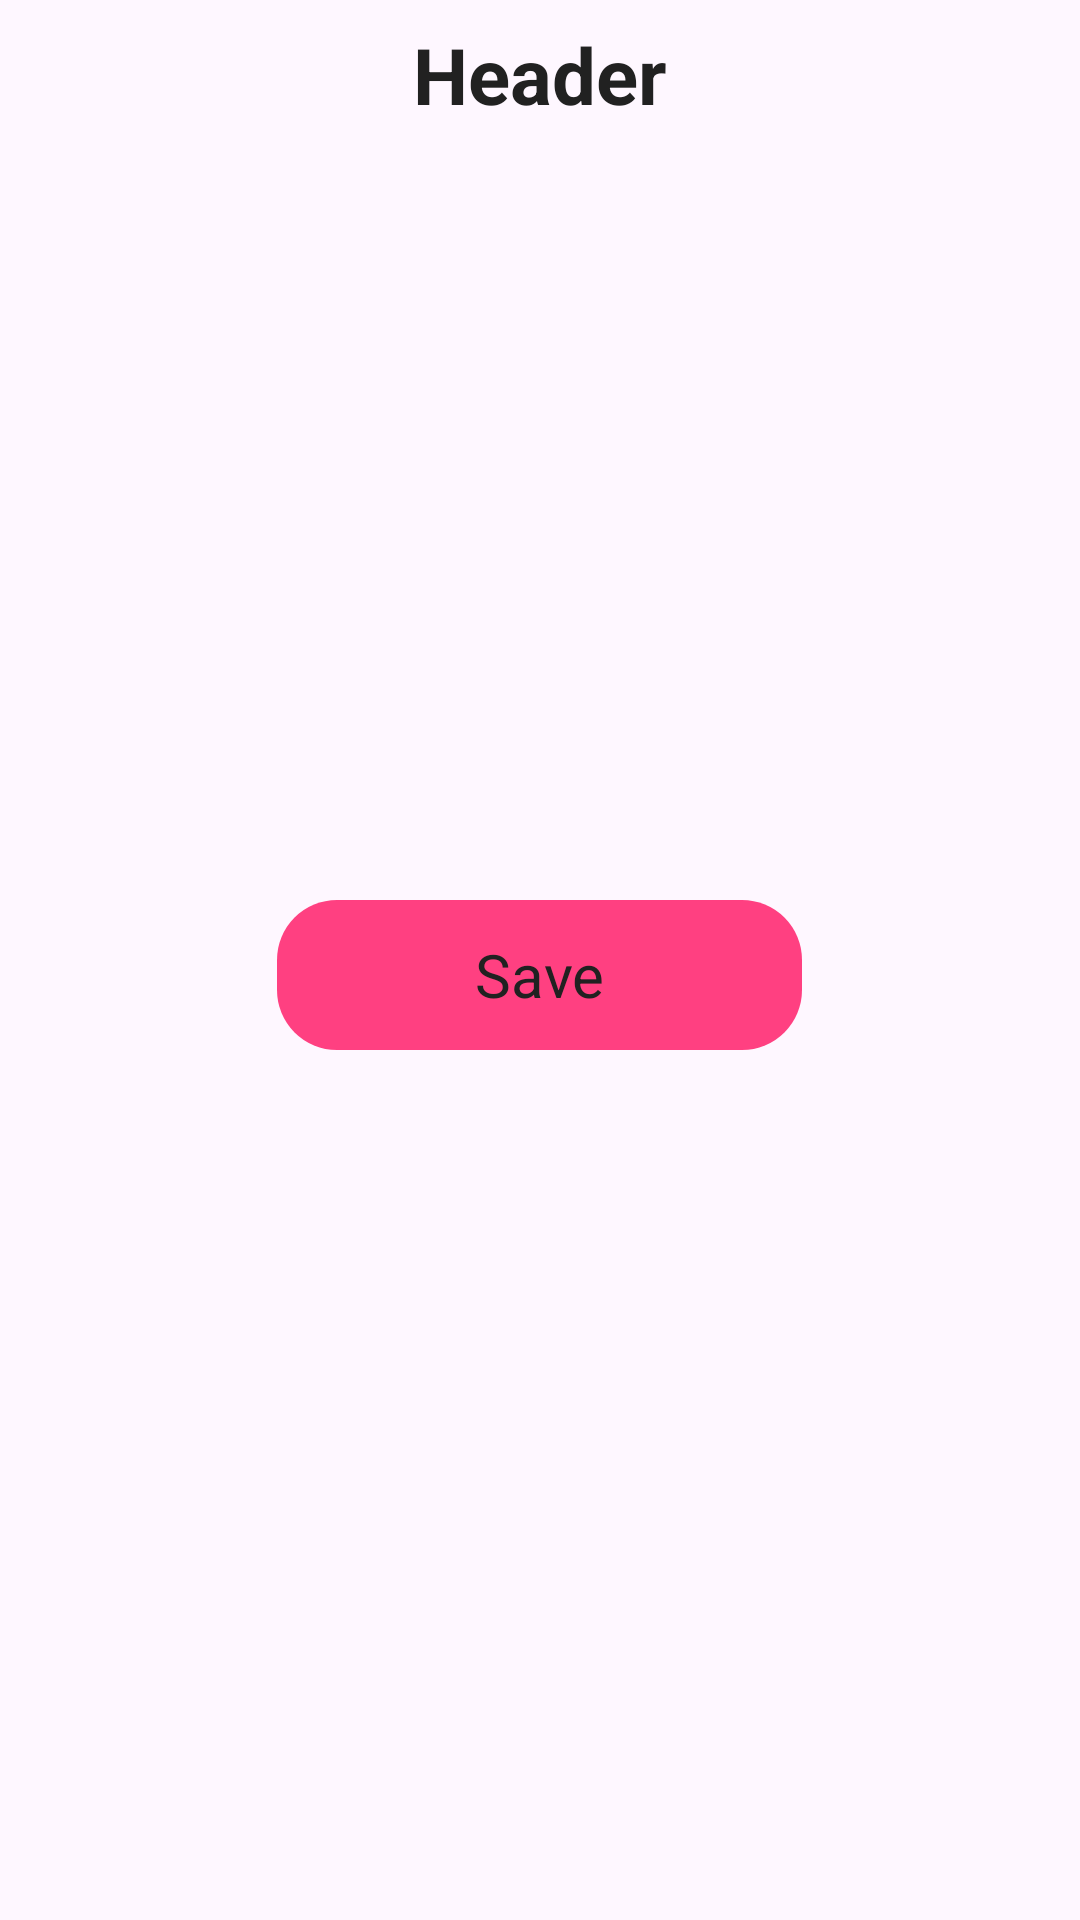

Layout XML and referenced resources for this Android screen:
<!-- AndroidManifest.xml: application theme Theme.Ejournal -->
<!-- res/layout/activity_registration_selected.xml -->
<?xml version="1.0" encoding="utf-8"?>
<androidx.constraintlayout.widget.ConstraintLayout
    xmlns:android="http://schemas.android.com/apk/res/android"
    android:layout_width="match_parent"
    android:layout_height="match_parent">

    <include layout="@layout/header"></include>

    <LinearLayout
        style="@style/LinearLayoutMainStyle">

        <GridLayout
            android:id="@+id/grid"
            android:layout_width="match_parent"
            android:layout_height="wrap_content"
            android:orientation="vertical">
        </GridLayout>

        <TextView
            android:id="@+id/save"
            style="@style/ButtonStyle"
            android:layout_marginTop="10dp"
            android:text="Save">
        </TextView>

    </LinearLayout>

</androidx.constraintlayout.widget.ConstraintLayout>
<!-- res/layout/header.xml (included above) -->
<?xml version="1.0" encoding="utf-8"?>
<TextView
    xmlns:android="http://schemas.android.com/apk/res/android"
    android:id="@+id/header"
    style="@style/HeaderStyle"
    android:layout_width="match_parent"
    android:text="@string/header">
</TextView>
<!-- resources referenced by this layout -->
<resources>
  <string name="header">Header</string>
  <style name="ButtonStyle">
          <item name="android:layout_width">175dp</item>
          <item name="android:layout_height">50dp</item>
          <item name="android:gravity">center</item>
          <item name="android:textColor">@color/textColor</item>
          <item name="android:textSize">@dimen/text_size</item>
          <item name="android:background">@drawable/button_style</item>
          <item name="android:layout_marginTop">10dp</item>
      </style>
  <style name="HeaderStyle">
          <item name="android:layout_width">wrap_content</item>
          <item name="android:layout_height">50dp</item>
          <item name="android:gravity">center</item>
  
          <item name="android:textColor">@color/textColor</item>
          <item name="android:textSize">@dimen/header_text_size</item>
          <item name="android:textStyle">bold</item>
      </style>
  <style name="LinearLayoutMainStyle">
          <item name="android:layout_width">match_parent</item>
          <item name="android:layout_height">match_parent</item>
          <item name="android:gravity">center</item>
          <item name="android:orientation">vertical</item>
          <item name="android:layout_margin">10dp</item>
      </style>
  <style name="Theme.Ejournal" parent="Base.Theme.Ejournal" />
  <color name="textColor">#212121</color>
  <dimen name="text_size">20sp</dimen>
  <!-- drawable button_style (drawable) -->
  <?xml version="1.0" encoding="utf-8"?>
  <shape xmlns:android="http://schemas.android.com/apk/res/android"
      android:shape="rectangle">
      <solid android:color="@color/accent" />
      <corners android:radius="20dp" /> 
  </shape>
  <dimen name="header_text_size">26sp</dimen>
  <style name="Base.Theme.Ejournal" parent="Theme.Material3.DayNight.NoActionBar">
          
          
      </style>
  <color name="accent">#FF4081</color>
</resources>
